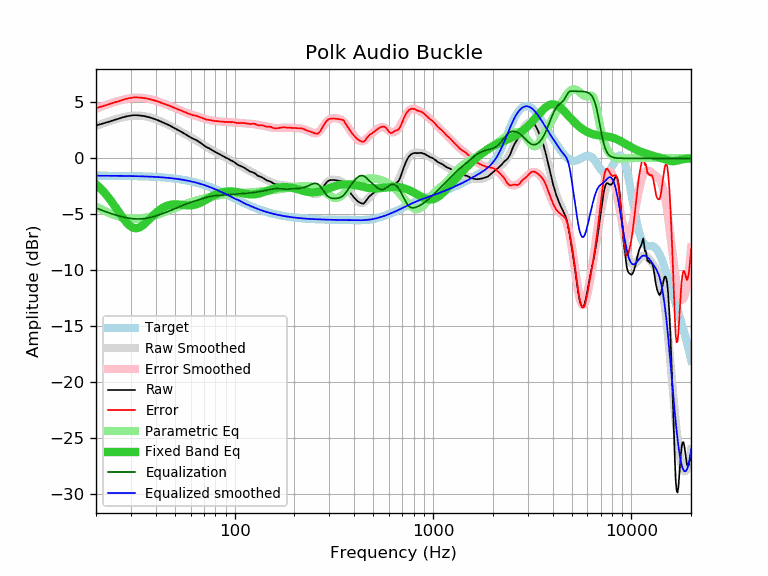

The file beside this chart, header and first rows:
frequency, raw, error, smoothed, error_smoothed, equalization, parametric_eq, equalized_raw, equalized_smoothed, target
20, 2.93, 4.48, 2.88, 4.43, -4.43, -2.32, -1.51, -1.55, -1.55
21, 3.05, 4.60, 3.03, 4.58, -4.58, -2.66, -1.53, -1.55, -1.55
22, 3.15, 4.70, 3.16, 4.72, -4.72, -3.04, -1.57, -1.55, -1.55
23, 3.25, 4.80, 3.28, 4.84, -4.84, -3.45, -1.59, -1.56, -1.56
24, 3.36, 4.91, 3.39, 4.95, -4.95, -3.88, -1.60, -1.56, -1.56
25, 3.46, 5.02, 3.49, 5.05, -5.05, -4.32, -1.60, -1.56, -1.56
26, 3.54, 5.10, 3.58, 5.14, -5.14, -4.77, -1.60, -1.56, -1.56
27, 3.64, 5.20, 3.65, 5.22, -5.22, -5.19, -1.58, -1.57, -1.57
28, 3.72, 5.29, 3.71, 5.28, -5.28, -5.57, -1.56, -1.57, -1.57
29, 3.78, 5.35, 3.76, 5.33, -5.33, -5.88, -1.56, -1.58, -1.58
30, 3.82, 5.40, 3.79, 5.37, -5.37, -6.10, -1.56, -1.58, -1.58
31, 3.86, 5.44, 3.81, 5.40, -5.40, -6.22, -1.54, -1.59, -1.59
32, 3.86, 5.45, 3.82, 5.41, -5.41, -6.24, -1.56, -1.59, -1.59
33, 3.84, 5.44, 3.82, 5.41, -5.41, -6.18, -1.58, -1.60, -1.60
34, 3.81, 5.41, 3.80, 5.40, -5.40, -6.06, -1.60, -1.61, -1.61
35, 3.78, 5.39, 3.77, 5.38, -5.38, -5.88, -1.61, -1.61, -1.61
36, 3.73, 5.35, 3.73, 5.35, -5.35, -5.68, -1.63, -1.62, -1.62
37, 3.68, 5.31, 3.68, 5.31, -5.31, -5.48, -1.63, -1.63, -1.63
38, 3.62, 5.26, 3.62, 5.26, -5.26, -5.27, -1.65, -1.64, -1.64
39, 3.55, 5.20, 3.56, 5.21, -5.21, -5.07, -1.66, -1.65, -1.65
40, 3.48, 5.14, 3.49, 5.15, -5.15, -4.89, -1.67, -1.66, -1.66
41, 3.41, 5.08, 3.42, 5.09, -5.09, -4.73, -1.68, -1.67, -1.67
42, 3.33, 5.01, 3.34, 5.02, -5.02, -4.59, -1.70, -1.68, -1.68
43, 3.26, 4.95, 3.26, 4.96, -4.96, -4.47, -1.70, -1.70, -1.70
44, 3.18, 4.89, 3.18, 4.89, -4.89, -4.36, -1.72, -1.71, -1.71
45, 3.10, 4.82, 3.10, 4.82, -4.82, -4.28, -1.73, -1.73, -1.73
46, 3.02, 4.76, 3.02, 4.76, -4.76, -4.22, -1.74, -1.74, -1.74
47, 2.94, 4.69, 2.93, 4.69, -4.69, -4.17, -1.75, -1.76, -1.76
48, 2.85, 4.62, 2.85, 4.62, -4.62, -4.14, -1.78, -1.77, -1.77
49, 2.77, 4.56, 2.77, 4.56, -4.56, -4.12, -1.79, -1.79, -1.79
50, 2.68, 4.49, 2.68, 4.49, -4.49, -4.11, -1.82, -1.81, -1.81
51, 2.60, 4.43, 2.60, 4.43, -4.43, -4.11, -1.83, -1.83, -1.83
52, 2.52, 4.37, 2.51, 4.37, -4.37, -4.12, -1.85, -1.85, -1.85
53, 2.44, 4.31, 2.43, 4.30, -4.30, -4.13, -1.87, -1.87, -1.87
54, 2.36, 4.25, 2.35, 4.25, -4.25, -4.15, -1.89, -1.90, -1.90
55, 2.28, 4.20, 2.27, 4.19, -4.19, -4.17, -1.91, -1.92, -1.92
56, 2.19, 4.13, 2.19, 4.13, -4.13, -4.18, -1.95, -1.94, -1.94
57, 2.11, 4.07, 2.11, 4.08, -4.08, -4.19, -1.98, -1.97, -1.97
58, 2.03, 4.02, 2.04, 4.03, -4.03, -4.20, -2.01, -2.00, -1.99
59, 1.95, 3.97, 1.96, 3.98, -3.98, -4.20, -2.04, -2.02, -2.02
60, 1.87, 3.92, 1.89, 3.94, -3.94, -4.20, -2.07, -2.05, -2.05
61, 1.80, 3.87, 1.82, 3.90, -3.90, -4.19, -2.10, -2.08, -2.08
62, 1.74, 3.84, 1.75, 3.85, -3.85, -4.17, -2.12, -2.11, -2.11
63, 1.69, 3.83, 1.67, 3.81, -3.81, -4.14, -2.13, -2.14, -2.14
64, 1.64, 3.81, 1.60, 3.77, -3.77, -4.11, -2.14, -2.17, -2.17
65, 1.57, 3.77, 1.53, 3.74, -3.74, -4.07, -2.17, -2.20, -2.20
66, 1.49, 3.72, 1.46, 3.70, -3.70, -4.03, -2.21, -2.24, -2.24
67, 1.41, 3.68, 1.39, 3.66, -3.66, -3.98, -2.25, -2.27, -2.27
68, 1.33, 3.63, 1.32, 3.62, -3.62, -3.92, -2.30, -2.30, -2.30
69, 1.24, 3.58, 1.25, 3.59, -3.59, -3.86, -2.35, -2.34, -2.34
70, 1.16, 3.53, 1.17, 3.55, -3.55, -3.80, -2.39, -2.38, -2.38
71, 1.08, 3.49, 1.11, 3.52, -3.52, -3.74, -2.44, -2.41, -2.41
72, 1.02, 3.47, 1.04, 3.49, -3.49, -3.68, -2.47, -2.45, -2.45
73, 0.96, 3.44, 0.97, 3.46, -3.46, -3.62, -2.50, -2.49, -2.49
74, 0.92, 3.44, 0.91, 3.43, -3.43, -3.56, -2.52, -2.53, -2.53
75, 0.86, 3.42, 0.85, 3.41, -3.41, -3.50, -2.55, -2.56, -2.56
76, 0.80, 3.40, 0.79, 3.39, -3.39, -3.44, -2.59, -2.60, -2.60
77, 0.73, 3.37, 0.73, 3.37, -3.37, -3.39, -2.65, -2.64, -2.64
78, 0.67, 3.35, 0.67, 3.36, -3.36, -3.34, -2.69, -2.68, -2.68
79, 0.62, 3.34, 0.62, 3.34, -3.34, -3.29, -2.73, -2.72, -2.72
... 553 more rows
